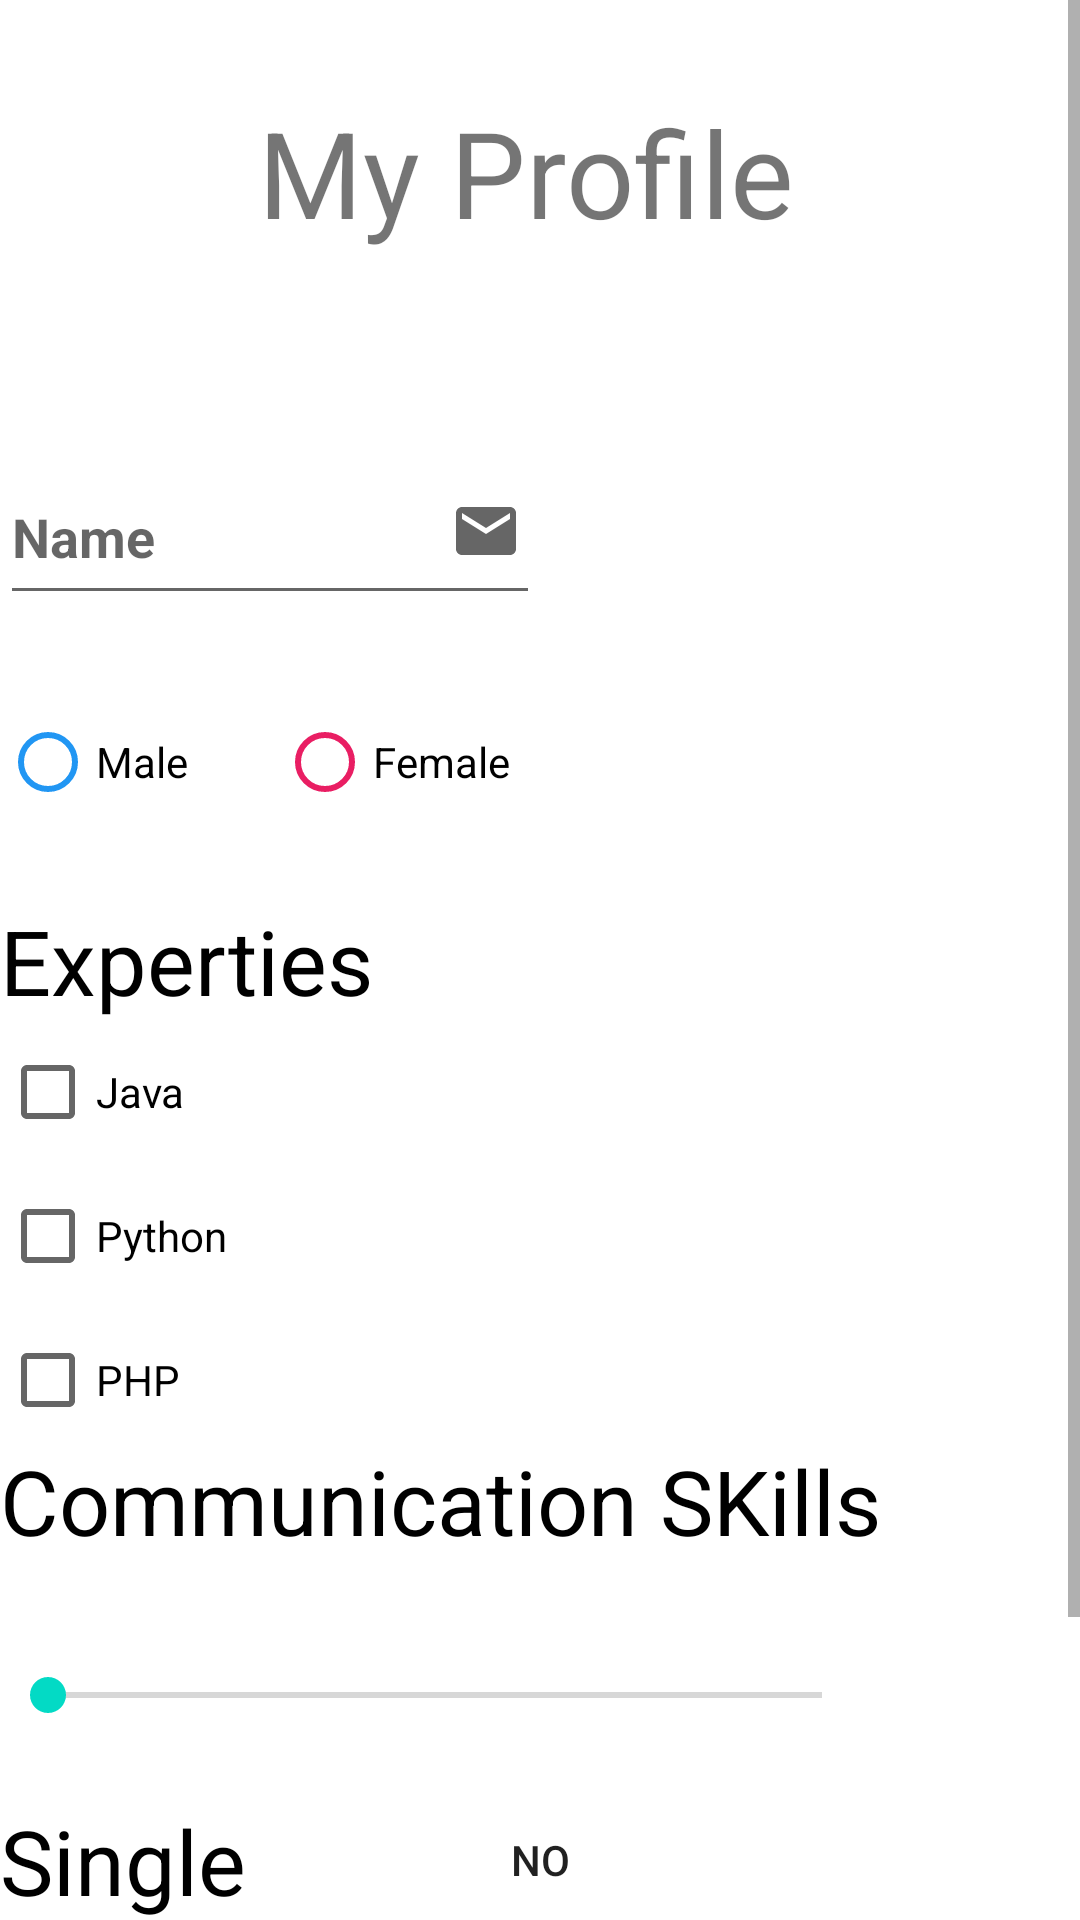

Here is an Android app screen rendered from its layout file. Give the layout XML and the strings, colors and styles it references.
<!-- AndroidManifest.xml: application theme Theme.UI_controls -->
<!-- res/layout/activity_main.xml -->
<?xml version="1.0" encoding="utf-8"?>
<ScrollView xmlns:android="http://schemas.android.com/apk/res/android"
    xmlns:tools="http://schemas.android.com/tools"
    android:layout_width="match_parent"
    android:layout_height="match_parent">

    <RelativeLayout
        android:layout_width="match_parent"
    android:layout_height="wrap_content"
        android:gravity="center"

    tools:context=".MainActivity">
        <TextView
            android:id="@+id/uiheading"
            android:layout_width="270dp"
            android:layout_height="55dp"
            android:textAlignment="center"
            android:layout_marginTop="30dp"
            android:text="@string/my_profile"
            android:layout_marginLeft="40dp"
            android:gravity="center"
            android:textSize="40sp" />
        <EditText
            android:id="@+id/edittextui"
            android:layout_width="180dp"
            android:layout_height="55dp"
            android:layout_marginTop="150dp"
            android:autofillHints="Username"
            android:layout_marginRight="180dp"
            android:inputType="textPersonName"
            android:textColor="@color/black"
            android:hint="@string/User_name"
            android:textStyle="bold" />
        <ImageButton
            android:id="@+id/imagebutton"
            android:layout_width="wrap_content"
            android:layout_height="wrap_content"
            android:layout_marginTop="165dp"
            android:layout_marginLeft="150dp"
            android:background="@drawable/ic_baseline_email_24"
            android:contentDescription="@string/studentimage" />

        <ImageView
            android:id="@+id/imageView"
            android:layout_width="190dp"
            android:layout_height="190dp"
            android:layout_marginTop="120dp"
            android:layout_marginLeft="190dp"
            android:contentDescription="@string/studentimage"
            android:src="@drawable/student" />
        <RadioGroup
            android:id="@+id/radiogroup"
            android:layout_width="200dp"
            android:layout_height="70dp"
           android:layout_marginTop="230dp"
            android:onClick="select"
            android:orientation="horizontal"
            >
            <RadioButton
                android:id="@+id/radioButton1"
                android:layout_width="wrap_content"
                android:layout_height="wrap_content"
                android:layout_weight="1"
                android:checked="false"
                android:onClick="select"
                android:buttonTint="@color/Blue"
                android:text="@string/male" />
            <RadioButton
                android:id="@+id/radioButton2"
                android:layout_width="wrap_content"
                android:layout_height="wrap_content"
                android:onClick="select"
                android:text="@string/female"
                android:checked="false"
                android:buttonTint="@color/pink"
                android:layout_weight="1"/>
        </RadioGroup>
        <TextView
            android:id="@+id/expertiseid"
            android:layout_width="200dp"
            android:layout_height="wrap_content"
            android:layout_marginTop="300dp"
            android:text="@string/experties"
            android:textColor="@color/black"
            android:textSize="30sp"/>
        <LinearLayout
            android:layout_width="wrap_content"
            android:layout_height="wrap_content"
            android:orientation="vertical"
            android:layout_marginTop="340dp"
            android:backgroundTint="@color/Blue">

            <CheckBox
                android:id="@+id/checkbox1"
                android:layout_width="wrap_content"
                android:layout_height="wrap_content"
                android:onClick="CheckBtn"
                android:checked="false"
               android:text="@string/java"/>
            <CheckBox
                android:id="@+id/checkbox2"
                android:layout_width="wrap_content"
                android:layout_height="wrap_content"
                android:onClick="CheckBtn"
                android:checked="false"
                android:text="@string/python"/>
            <CheckBox
                android:layout_width="wrap_content"
                android:layout_height="wrap_content"
                android:id="@+id/checkbox3"
                android:checked="false"
                android:onClick="CheckBtn"
                android:text="@string/php"/>

        </LinearLayout>

        <TextView
            android:id="@+id/cstextview"
            android:layout_width="wrap_content"
            android:layout_height="wrap_content"
            android:layout_marginTop="480dp"
            android:text="@string/communication_skills"
            android:textColor="@color/black"
            android:textSize="30sp" />

        <TextView
            android:id="@+id/resulttv"
            android:layout_width="80dp"
            android:layout_height="50dp"
            android:layout_marginLeft="290dp"
            android:layout_marginTop="540dp"
            android:text=""
            android:textColor="@color/black"
            android:textSize="30sp" />
        <SeekBar
            android:id="@+id/seekbarid"
            android:layout_width="290dp"
            android:layout_height="50dp"
            android:layout_marginTop="540dp"/>

        <TextView
            android:id="@+id/Singletxt"
            android:layout_width="wrap_content"
            android:layout_height="wrap_content"
            android:layout_marginTop="600dp"
            android:text="Single"
            android:textColor="@color/black"
            android:textSize="30sp" />
      <LinearLayout
          android:layout_width="wrap_content"
          android:layout_height="wrap_content"
          android:layout_marginTop="590dp"
          android:layout_marginLeft="150dp">
          <ToggleButton
              android:id="@+id/togglebtnid"
              android:layout_width="60dp"
              android:layout_height="60dp"
              android:textOn="Yes"
              android:textOff="No"
              android:background="@drawable/toggle_selector" />
      </LinearLayout>
        <Button
            android:id="@+id/signoutbtnid"
            android:layout_width="150dp"
            android:layout_height="70dp"
            android:layout_marginTop="690dp"
            android:layout_marginLeft="100dp"
            android:text="@string/sign_out"
            android:onClick="Signout"/>





</RelativeLayout>
</ScrollView>
<!-- resources referenced by this layout -->
<resources>
  <color name="Blue">#2196F3</color>
  <color name="black">#FF000000</color>
  <color name="pink">#E91E63</color>
  <!-- drawable ic_baseline_email_24 (drawable) -->
  <vector xmlns:android="http://schemas.android.com/apk/res/android"
      android:width="24dp"
      android:height="24dp"
      android:viewportWidth="24"
      android:viewportHeight="24"
      android:tint="?attr/colorControlNormal">
    <path
        android:fillColor="@android:color/holo_red_dark"
        android:pathData="M20,4L4,4c-1.1,0 -1.99,0.9 -1.99,2L2,18c0,1.1 0.9,2 2,2h16c1.1,0 2,-0.9 2,-2L22,6c0,-1.1 -0.9,-2 -2,-2zM20,8l-8,5 -8,-5L4,6l8,5 8,-5v2z"/>
  </vector>
  <!-- drawable toggle_selector (drawable) -->
  <?xml version="1.0" encoding="utf-8"?>
  <selector xmlns:android="http://schemas.android.com/apk/res/android">
      <item android:state_checked="false" android:drawable="@drawable/ic_baseline_favorite_border_24"/>
      <item android:drawable="@drawable/ic_baseline_favorite_24" android:state_checked="true"/>
  
  </selector>
  <string name="User_name">Name</string>
  <string name="communication_skills">Communication SKills</string>
  <string name="experties">Experties</string>
  <string name="female">Female</string>
  <string name="java">Java</string>
  <string name="male">Male</string>
  <string name="my_profile">My Profile</string>
  <string name="php">PHP</string>
  <string name="python">Python</string>
  <string name="sign_out">Sign Out</string>
  <string name="studentimage">StudentImage</string>
  <style name="Theme.UI_controls" parent="Theme.MaterialComponents.DayNight.DarkActionBar">
          
          <item name="colorPrimary">@color/purple_500</item>
          <item name="colorPrimaryVariant">@color/purple_700</item>
          <item name="colorOnPrimary">@color/white</item>
          
          <item name="colorSecondary">@color/teal_200</item>
          <item name="colorSecondaryVariant">@color/teal_700</item>
          <item name="colorOnSecondary">@color/black</item>
          
          <item name="android:statusBarColor" tools:targetApi="l">?attr/colorPrimaryVariant</item>
          
      </style>
  <color name="purple_500">#FF6200EE</color>
  <color name="purple_700">#FF3700B3</color>
  <color name="white">#FFFFFFFF</color>
  <color name="teal_200">#FF03DAC5</color>
  <color name="teal_700">#FF018786</color>
</resources>
